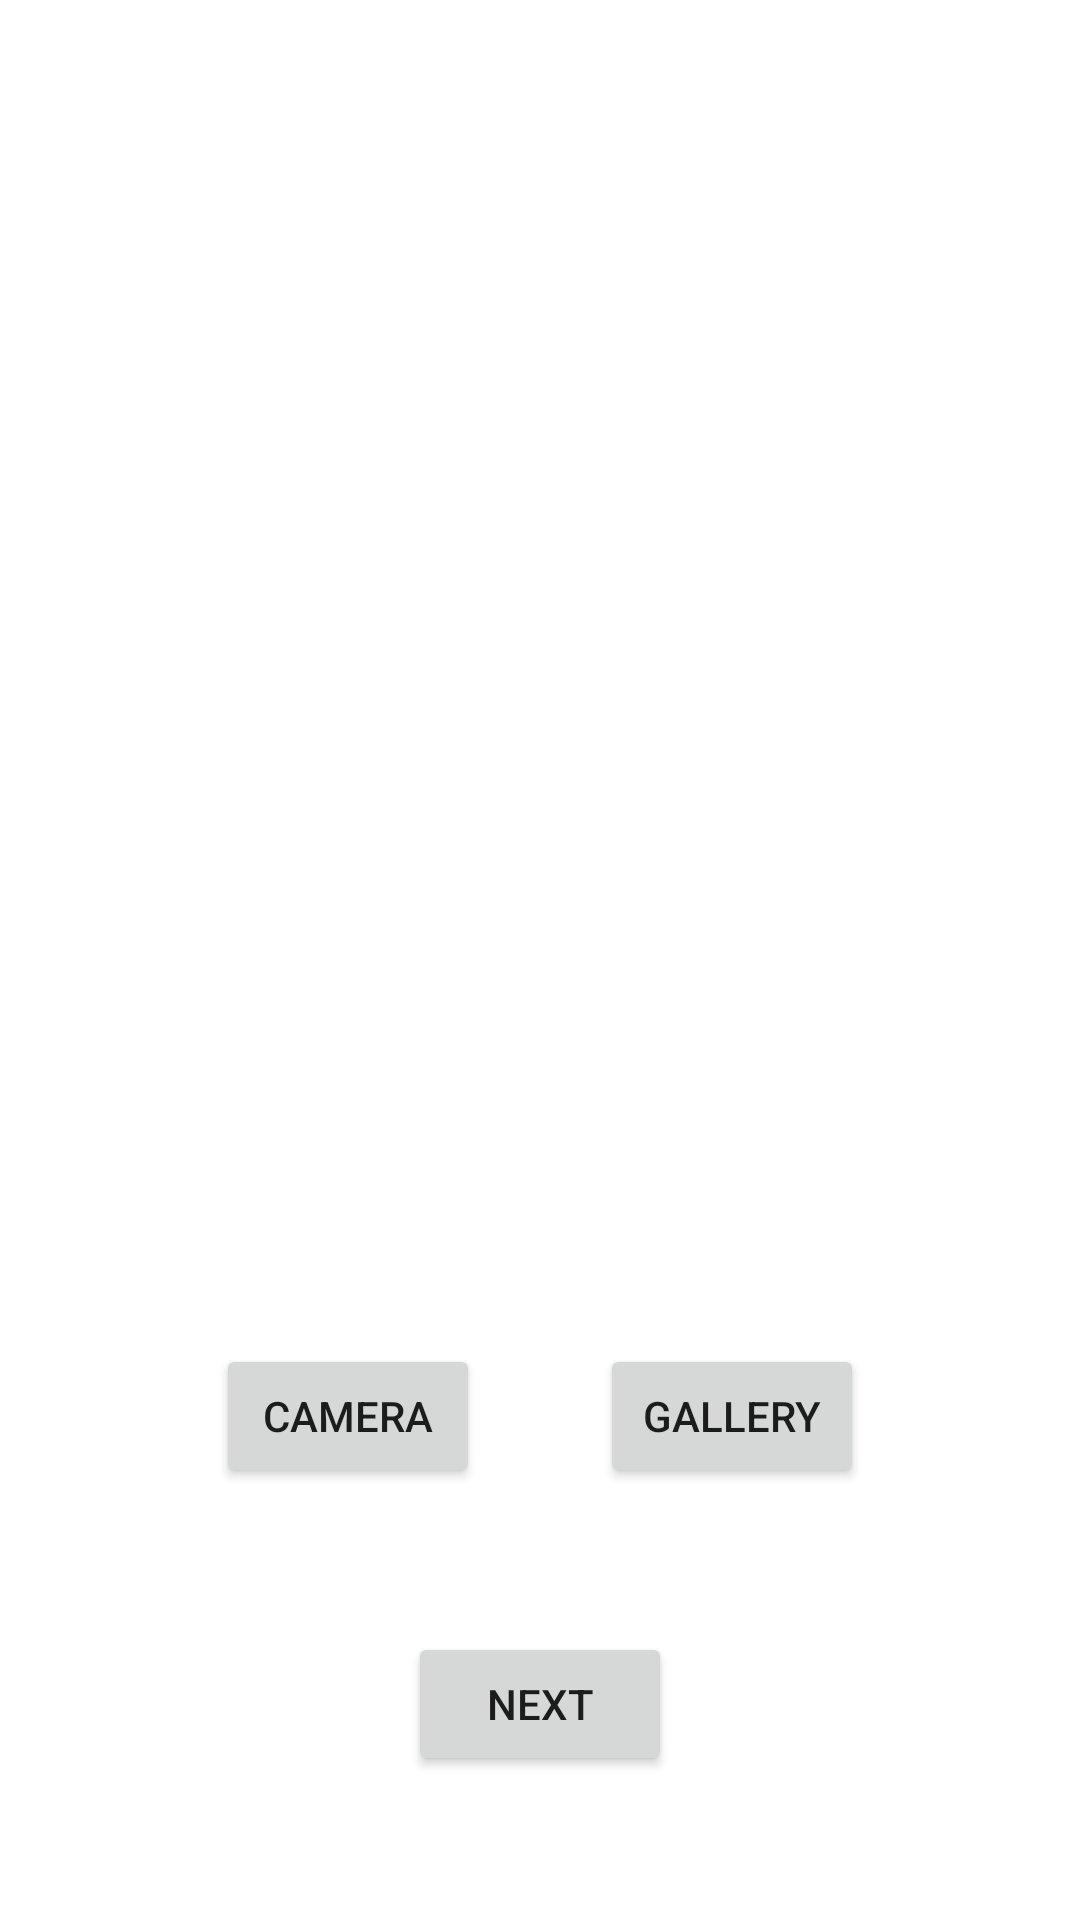

This screen was rendered from an Android layout file. Write that file and the resources it references.
<!-- AndroidManifest.xml: application theme Theme.IAT359Project -->
<!-- res/layout/activity_image.xml -->
<?xml version="1.0" encoding="utf-8"?>
<androidx.constraintlayout.widget.ConstraintLayout xmlns:android="http://schemas.android.com/apk/res/android"
    xmlns:app="http://schemas.android.com/apk/res-auto"
    xmlns:tools="http://schemas.android.com/tools"
    android:layout_width="match_parent"
    android:layout_height="match_parent">

    <LinearLayout
        android:layout_width="match_parent"
        android:layout_height="match_parent"
        android:orientation="vertical"
        android:gravity="center">

        <ImageView
            android:id="@+id/entryImg"
            android:layout_width="match_parent"
            android:layout_height="400dp"
            android:padding="15dp"
            app:srcCompat="@drawable/placeholder" />

        <LinearLayout
            android:layout_width="match_parent"
            android:layout_height="wrap_content"
            android:gravity="center"
            android:orientation="horizontal">

            <Button
                android:id="@+id/buttonCamera"
                android:layout_width="wrap_content"
                android:layout_height="wrap_content"
                android:layout_marginRight="20dp"
                android:text="Camera" />

            <Button
                android:id="@+id/buttonGallery"
                android:layout_width="wrap_content"
                android:layout_height="wrap_content"
                android:layout_marginLeft="20dp"
                android:text="Gallery" />

        </LinearLayout>

        <Button
            android:id="@+id/buttonNext"
            android:layout_width="wrap_content"
            android:layout_height="wrap_content"
            android:layout_marginTop="48dp"
            android:text="Next" />
    </LinearLayout>

</androidx.constraintlayout.widget.ConstraintLayout>
<!-- resources referenced by this layout -->
<resources>
  <style name="Theme.IAT359Project" parent="Theme.MaterialComponents.DayNight.DarkActionBar">
          
          <item name="colorPrimary">@color/green_500</item>
          <item name="colorPrimaryVariant">@color/green_700</item>
          <item name="colorOnPrimary">@color/white</item>
          
          <item name="colorSecondary">@color/brown_500</item>
          <item name="colorSecondaryVariant">@color/brown_500</item>
          <item name="colorOnSecondary">@color/black</item>
          
          <item name="android:statusBarColor" tools:targetApi="l">?attr/colorPrimaryVariant</item>
          
  
      </style>
  <color name="green_500">#5C7728</color>
  <color name="green_700">#516A1F</color>
  <color name="white">#FFFFFFFF</color>
  <color name="brown_500">#cca572</color>
  <color name="black">#FF000000</color>
</resources>
